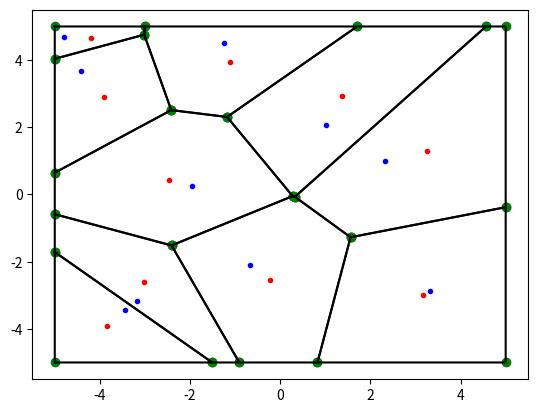

The script that saved this image:
# https://stackoverflow.com/a/33602171
import sys

import numpy as np
import scipy as sp

eps = sys.float_info.epsilon


def in_box(towers, bounding_box):
    return np.logical_and(
        np.logical_and(
            bounding_box[0] <= towers[:, 0], towers[:, 0] <= bounding_box[1]
        ),
        np.logical_and(
            bounding_box[2] <= towers[:, 1], towers[:, 1] <= bounding_box[3]
        ),
    )


def voronoi(towers, bounding_box):
    # Select towers inside the bounding box
    i = in_box(towers, bounding_box)
    # Mirror points
    points_center = towers[i, :]
    points_left = np.copy(points_center)
    points_left[:, 0] = bounding_box[0] - (points_left[:, 0] - bounding_box[0])
    points_right = np.copy(points_center)
    points_right[:, 0] = bounding_box[1] + (bounding_box[1] - points_right[:, 0])
    points_down = np.copy(points_center)
    points_down[:, 1] = bounding_box[2] - (points_down[:, 1] - bounding_box[2])
    points_up = np.copy(points_center)
    points_up[:, 1] = bounding_box[3] + (bounding_box[3] - points_up[:, 1])
    points = np.append(
        points_center,
        np.append(
            np.append(points_left, points_right, axis=0),
            np.append(points_down, points_up, axis=0),
            axis=0,
        ),
        axis=0,
    )
    # Compute Voronoi
    vor = sp.spatial.Voronoi(points)
    # Filter regions
    regions = []
    for region in vor.regions:
        flag = True
        for index in region:
            if index == -1:
                flag = False
                break
            else:
                x = vor.vertices[index, 0]
                y = vor.vertices[index, 1]
                if not (
                    bounding_box[0] - eps <= x
                    and x <= bounding_box[1] + eps
                    and bounding_box[2] - eps <= y
                    and y <= bounding_box[3] + eps
                ):
                    flag = False
                    break
        if region != [] and flag:
            regions.append(region)
    vor.filtered_points = points_center
    vor.filtered_regions = regions
    return vor


def centroid_region(vertices):
    # Polygon's signed area
    A = 0
    # Centroid's x
    C_x = 0
    # Centroid's y
    C_y = 0
    for i in range(0, len(vertices) - 1):
        s = vertices[i, 0] * vertices[i + 1, 1] - vertices[i + 1, 0] * vertices[i, 1]
        A = A + s
        C_x = C_x + (vertices[i, 0] + vertices[i + 1, 0]) * s
        C_y = C_y + (vertices[i, 1] + vertices[i + 1, 1]) * s
    A = 0.5 * A
    C_x = (1.0 / (6.0 * A)) * C_x
    C_y = (1.0 / (6.0 * A)) * C_y
    return np.array([[C_x, C_y]])


if __name__ == "__main__":
    from matplotlib import pyplot as plt

    np.random.seed(42)
    world_size = (10, 10)
    bounding_box = [
        -world_size[0] / 2,
        world_size[0] / 2,
        -world_size[1] / 2,
        world_size[1] / 2,
    ]
    # Generate random points
    points = np.random.rand(10, 2)

    # Rescale the points to the world size
    points[:, 0] *= world_size[0]
    points[:, 1] *= world_size[1]

    points -= np.array(world_size) / 2

    vor = voronoi(points, bounding_box)

    fig = plt.figure()
    ax = fig.gca()
    # Plot initial points
    ax.plot(vor.filtered_points[:, 0], vor.filtered_points[:, 1], "b.")
    # Plot ridges points
    for region in vor.filtered_regions:
        vertices = vor.vertices[region, :]
        ax.plot(vertices[:, 0], vertices[:, 1], "go")
    # Plot ridges
    for region in vor.filtered_regions:
        vertices = vor.vertices[region + [region[0]], :]
        ax.plot(vertices[:, 0], vertices[:, 1], "k-")
    # Compute and plot centroids
    centroids = []
    for region in vor.filtered_regions:
        vertices = vor.vertices[region + [region[0]], :]
        centroid = centroid_region(vertices)
        centroids.append(list(centroid[0, :]))
        ax.plot(centroid[:, 0], centroid[:, 1], "r.")

    plt.show()
